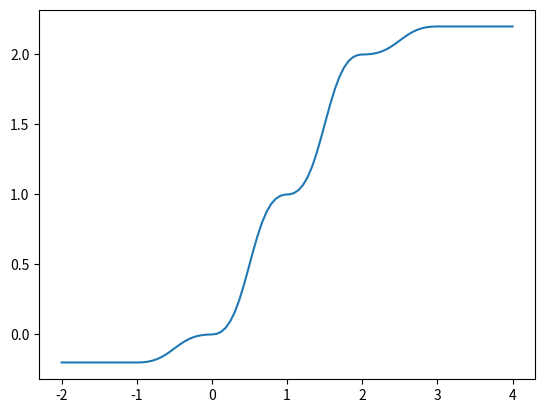

Python code for this plot:
#!/usr/bin/env python3
import math
import time

# TODO
import logging

TIME_SCALE = .3

class Grid:
    def __init__(self, x0, x1, xi, d_ovr=0, m_snap=1):
        self.x0 = int(x0)
        self.x1 = int(x1)
        self.xi = int(xi)

        self.d_ovr = d_ovr
        self.m_snap = m_snap

        self.last_x = None
        self.last_t = None
        self.last_p = None

    def at(self, x):
        t = time.time()
        if self.last_x is not None and self.last_t is not None:
            dx = x - self.last_x
            dt = t - self.last_t
            self.last_p = dx / dt
        self.last_x = x
        self.last_t = t

        if x < self.x0:
            if self.m_snap == 1:
                if self.d_ovr > 0:
                    y = x - self.x0
                    y = self.d_ovr*(1 / (1 - y/self.d_ovr) - 1)
                    return self.x0 + y
                else:
                    return self.x0
            else:
                y = max(0, x - self.x0 + 1)

                if y == 0:
                    return self.x0 - self.d_ovr
                else:
                    return self.x0 - self.d_ovr + self.d_ovr/(1. + ((1. - y)/y)**self.m_snap)

        elif x < self.x1:
            y = x - math.floor(x)

            if y == 0:
                return math.floor(x)
            else:
                return math.floor(x) + 1/(1. + ((1. - y)/y)**self.m_snap)

        else:
            if self.m_snap == 1:
                if self.d_ovr > 0:
                    y = x - self.x1
                    y = self.d_ovr*(1 / (1 + y/self.d_ovr) - 1)
                    return self.x1 - y
                else:
                    return self.x1
            else:
                y = min(1, max(0, x - self.x1))

                if y == 0:
                    return self.x1
                else:
                    return self.x1 + self.d_ovr/(1. + ((1. - y)/y)**self.m_snap)

    def final(self, restrict_by_xi=0, restrict_by_x_current=False):
        if self.last_x is None:
            return self.x0, 0.

        if self.last_p is None or self.last_t is None or (time.time() - self.last_t > TIME_SCALE):
            xf = self.last_x
            self.last_p = 0
        else:
            xf = self.last_x + self.last_p * TIME_SCALE

        xf = round(xf)

        if restrict_by_x_current:
            xf = min(math.ceil(self.last_x), max(math.floor(self.last_x), xf))
        elif restrict_by_xi > 0:
            xf = min(self.xi + restrict_by_xi, max(self.xi - restrict_by_xi, xf))

        xf = min(self.x1, max(self.x0, round(xf)))
        dx = abs(self.last_x - xf)

        dt = dx / abs(self.last_p) if self.last_p is not None and abs(self.last_p) > 0 else TIME_SCALE
        if dt > TIME_SCALE:
            dt = TIME_SCALE

        return xf, dt


if __name__ == '__main__':
    import numpy as np
    import matplotlib.pyplot as plt

    grid = Grid(0, 2, 1, .2, 2)

    xs = np.linspace(-2, 4, 100)
    ys = np.zeros_like(xs)
    for i, x in enumerate(xs):
        ys[i] = grid.at(x)

    plt.figure()
    plt.plot(xs, ys)
    plt.show()
